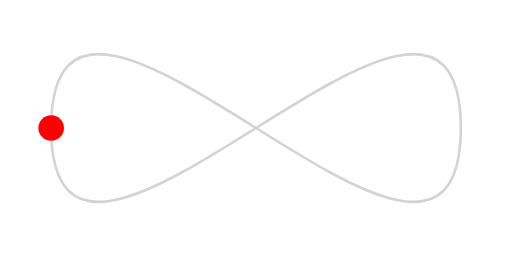
t = 0.00 s
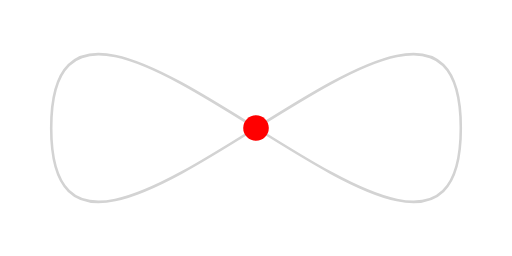
t = 2.50 s
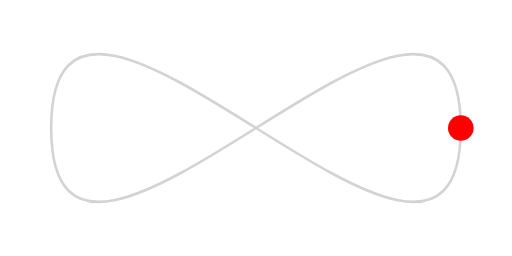
t = 5.00 s
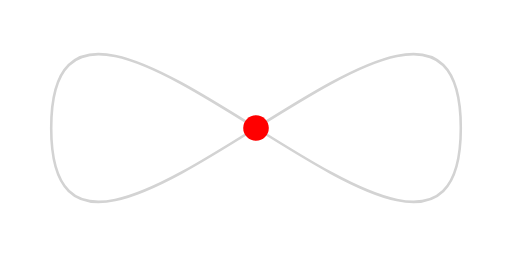
t = 7.50 s

The animated SVG that drew these frames (rendered in a browser with its animation timeline set to each time). Animation: 1 SMIL element (animateMotion=1); one cycle of 10.00 s, repeats indefinitely.

<svg
    xmlns="http://www.w3.org/2000/svg"
    viewBox="0 0 200 100">
    <path
        fill="none"
        stroke="lightgrey"
        d="M 20 50 C 20 -50 180 150 180 50 C 180 -50 20 150 20 50 Z" />
    <circle
        r="5"
        fill="red">
        <animateMotion
            dur="10s"
            repeatCount="indefinite"
            path="M 20 50 C 20 -50 180 150 180 50 C 180 -50 20 150 20 50 Z" />
    </circle>
</svg>
